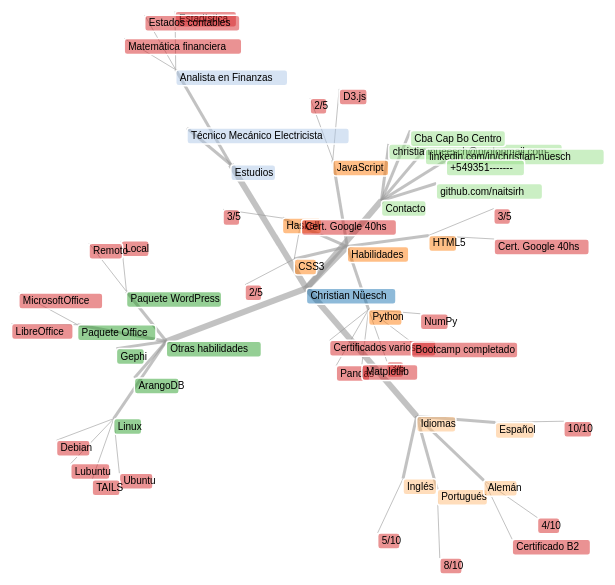
D3 v4 page, settled after 480 driven frames (8 s of simulated time); the page loaded 1 data file(s).



  var svg = d3.select("svg"),
      width = +svg.attr("width"),
      height = +svg.attr("height");

  var color = d3.scaleOrdinal(d3.schemeCategory20);

  var simulation = d3.forceSimulation()
      .force("link", d3.forceLink().id(function(d) { return d.id; })
        .strength(0.3))
      .force("charge", d3.forceManyBody()
        .strength(-50))
      .force("center", d3.forceCenter(width / 2, height / 2));

  d3.json("c3-2-datasetNueesch.json", function(error, graph) {
    if (error) throw error;

    var link = svg.append("g")
        .attr("class", "links")
      .selectAll("line")
      .data(graph.links)
      .enter().append("line")
        .attr("stroke-width", function(d) { return d.value; });

    var node = svg.append("g")
        .attr("class", "nodes")
      .selectAll("g")
      .data(graph.nodes)
      .enter().append("g")

    var rects = node.append("rect")
      .attr("width", function(d) { return d.title.length * 5.6; })
      //.attr('width', function(d) { return d.title.getComputedTextLength() })
      //.attr('width', bbox.width)
      .attr("height", 16)
      .attr('rx', 3)
      .attr("fill", function(d) { return color(d.group); })
      .style('fill-opacity', 0.5);

    var lables = node.append("text")
        .text(function(d) {
          return d.title;
        })
        .attr('x', 4)
        .attr('y', 11);

    var ttls = node.append("title")
        .text(function(d) { return d.title; });


    // Create a drag handler and append it to the node object instead
    var drag_handler = d3.drag()
        .on("start", dragstarted)
        .on("drag", dragged)
        .on("end", dragended);

    drag_handler(node);
    
    simulation
        .nodes(graph.nodes)
        .on("tick", ticked);

    simulation.force("link")
        .links(graph.links);

    function ticked() {
      link
          .attr("x1", function(d) { return d.source.x; })
          .attr("y1", function(d) { return d.source.y; })
          .attr("x2", function(d) { return d.target.x; })
          .attr("y2", function(d) { return d.target.y; });

      node
          .attr("transform", function(d) {
            return "translate(" + d.x + "," + d.y + ")";
          })
    }
  });

  function dragstarted(d) {
    if (!d3.event.active) simulation.alphaTarget(0.3).restart();
    d.fx = d.x;
    d.fy = d.y;
  }

  function dragged(d) {
    d.fx = d3.event.x;
    d.fy = d3.event.y;
  }

  function dragended(d) {
    if (!d3.event.active) simulation.alphaTarget(0);
    d.fx = null;
    d.fy = null;
  }

  

### data: c3-2-datasetNueesch.json
{
 "nodes": [
  {
   "id": 1,
   "title": "Christian Nüesch",
   "group": 1
  },
  {
   "id": 11,
   "title": "Estudios",
   "group": 2
  },
  {
   "id": 12,
   "title": "Habilidades",
   "group": 3
  },
  {
   "id": 13,
   "title": "Idiomas",
   "group": 4
  },
  {
   "id": 14,
   "title": "Otras habilidades",
   "group": 5
  },
  {
   "id": 15,
   "title": "Contacto",
   "group": 6
  },
  {
   "id": 111,
   "title": "Técnico Mecánico Electricista",
   "group": 2
  },
  {
   "id": 112,
   "title": "Analista en Finanzas",
   "group": 2
  },
  "... 48 more items"
 ],
 "links": [
  {
   "source": 1,
   "target": 11,
   "value": 6
  },
  {
   "source": 1,
   "target": 12,
   "value": 6
  },
  {
   "source": 1,
   "target": 13,
   "value": 6
  },
  {
   "source": 1,
   "target": 14,
   "value": 6
  },
  {
   "source": 1,
   "target": 15,
   "value": 6
  },
  {
   "source": 11,
   "target": 111,
   "value": 3
  },
  {
   "source": 11,
   "target": 112,
   "value": 3
  },
  {
   "source": 112,
   "target": 1121,
   "value": 1
  },
  "... 47 more items"
 ]
}